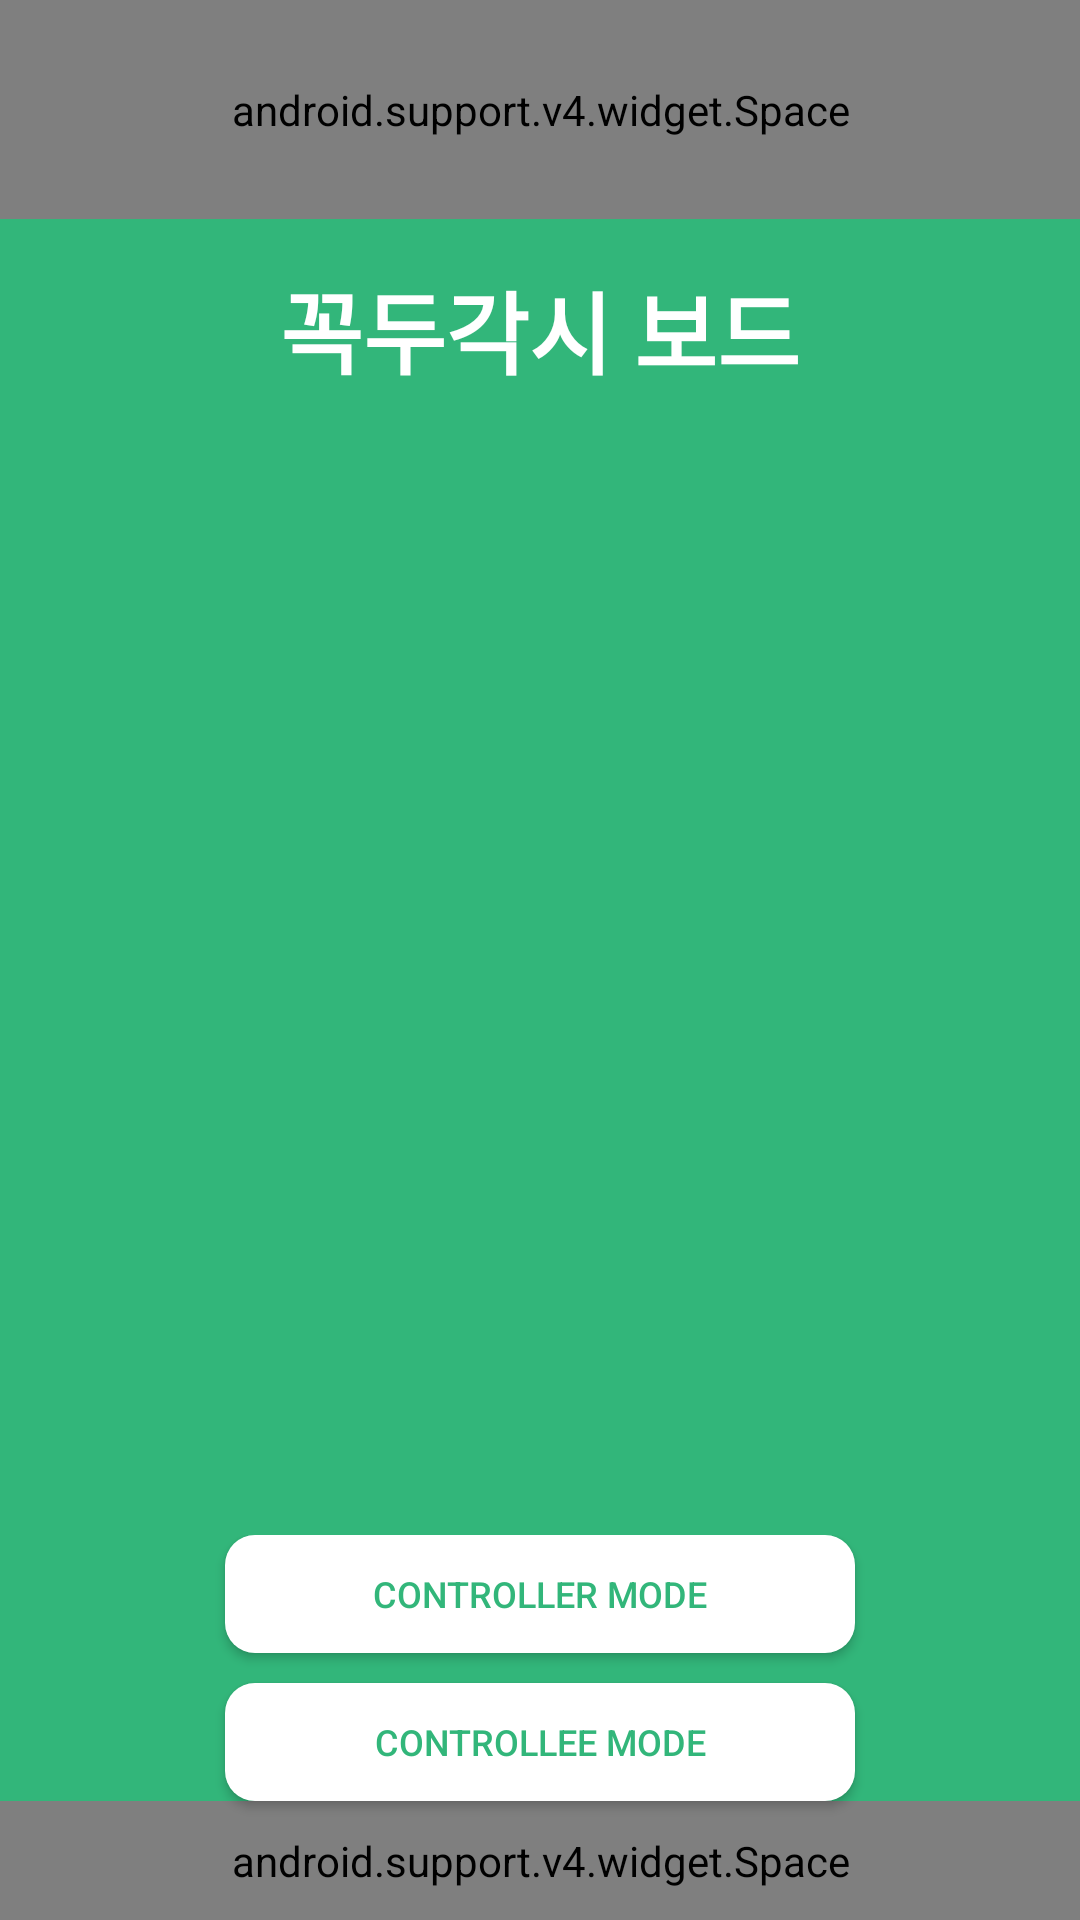

Write the Android layout XML for this screen, with the resource values it uses.
<!-- AndroidManifest.xml: application theme AppTheme -->
<!-- res/layout/intro_activity.xml -->
<?xml version="1.0" encoding="utf-8"?>
<LinearLayout
    xmlns:android="http://schemas.android.com/apk/res/android"
    android:layout_width="match_parent"
    android:background="#32b67a"
    android:orientation="vertical"
    android:layout_height="match_parent">



    <android.support.v4.widget.Space
        android:layout_width="match_parent"
        android:layout_height="0dp"
        android:layout_weight="2"/>

    <TextView
        android:layout_width="match_parent"
        android:layout_height="0dp"
        android:layout_weight="2"
        android:text="꼭두각시 보드"
        android:textSize="30dp"
        android:textStyle="bold"
        android:gravity="center"
        android:textColor="#ffffff"/>

    <ImageView
        android:layout_width="match_parent"
        android:layout_height="0dp"
        android:src="@drawable/remote"
        android:scaleType="centerInside"
        android:paddingLeft="70dp"
        android:paddingRight="70dp"
        android:layout_weight="10"/>



    <LinearLayout
        android:layout_width="match_parent"
        android:layout_height="0dp"
        android:orientation="vertical"
        android:layout_weight="3.5">

        <Button
            android:layout_width="match_parent"
            android:layout_marginLeft="75dp"
            android:layout_marginRight="75dp"
            android:layout_marginBottom="10dp"
            android:layout_height="0dp"
            android:text="Controller Mode"
            android:id="@+id/controllerButton"
            android:textColor="#32b67a"
            android:textSize="12dp"
            android:background="@drawable/button_round_intro"
            android:layout_weight="1"/>


        <Button
            android:layout_width="match_parent"
            android:layout_marginLeft="75dp"
            android:layout_marginRight="75dp"
            android:layout_height="0dp"
            android:text="Controllee Mode"
            android:textColor="#32b67a"
            android:id="@+id/controlleeButton"
            android:textSize="12dp"
            android:background="@drawable/button_round_intro"
            android:layout_weight="1"/>

        <android.support.v4.widget.Space
            android:layout_width="match_parent"
            android:layout_height="0dp"
            android:layout_weight="1"/>

    </LinearLayout>


</LinearLayout>
<!-- resources referenced by this layout -->
<resources>
  <!-- drawable button_round_intro (drawable) -->
  <?xml version="1.0" encoding="utf-8"?>
  <shape android:shape="rectangle"
      xmlns:android="http://schemas.android.com/apk/res/android">
          <corners android:radius="10dp" />
          <solid android:color="#ffffff"/>
      </shape>
  <style name="AppTheme" parent="Theme.AppCompat.Light.DarkActionBar">
          
          <item name="colorPrimary">@color/colorPrimary</item>
          <item name="colorPrimaryDark">#0B3B39</item>
          <item name="colorAccent">@color/colorAccent</item>
          <item name="windowActionBar">true</item>
          <item name="windowNoTitle">true</item>
      </style>
  <color name="colorPrimary">#3F51B5</color>
  <color name="colorAccent">#FF4081</color>
</resources>
